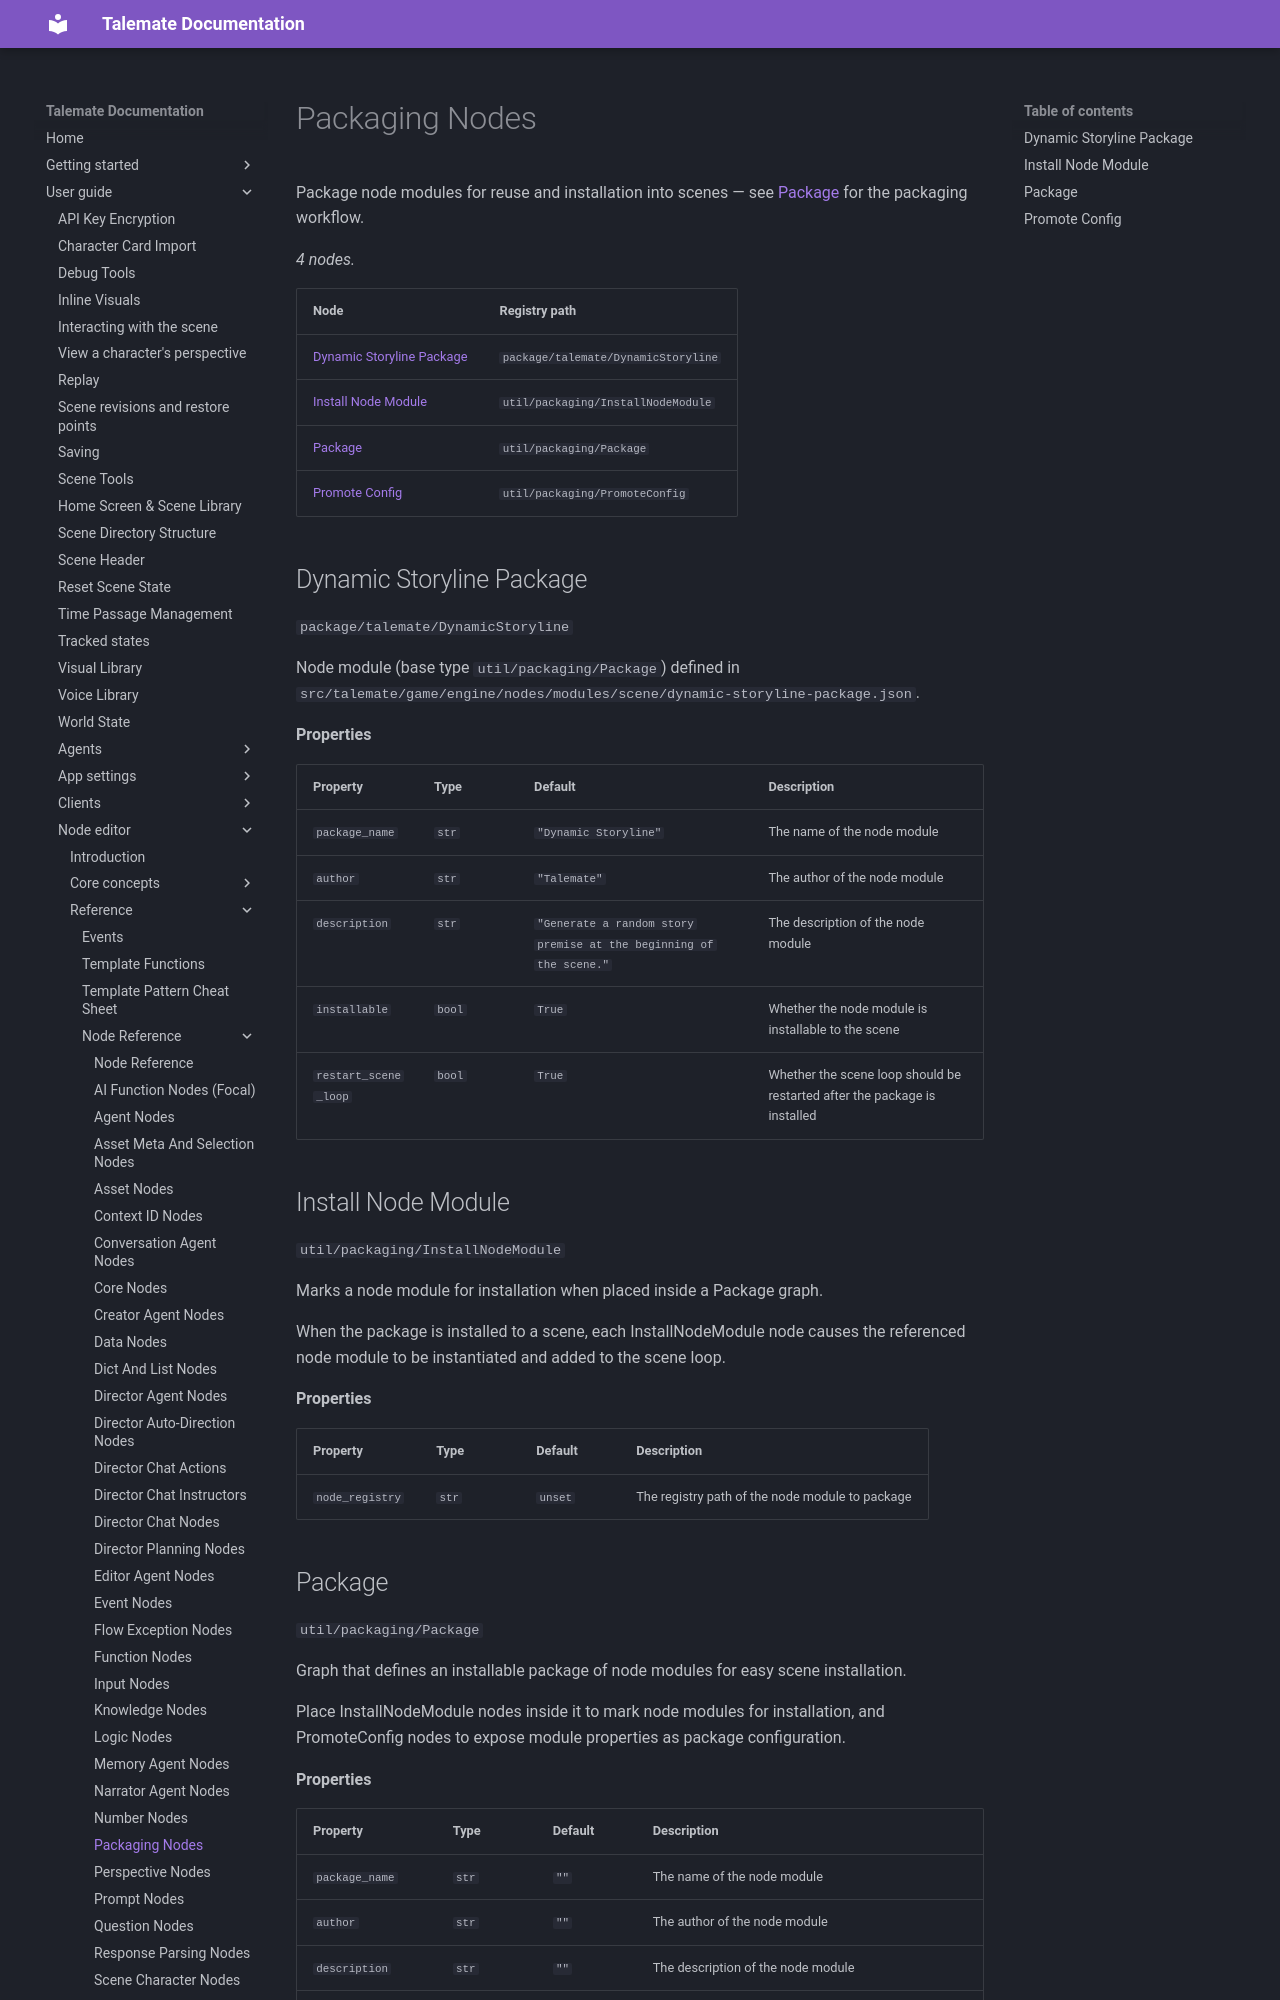

repository: vegu-ai/talemate · page: user-guide/node-editor/reference/nodes/util-packaging/index.html · generator: mkdocs

# Packaging Nodes

Package node modules for reuse and installation into scenes — see [Package](../../core-concepts/package.md) for the packaging workflow.

<!-- glossary:generated - everything below this line is generated by `python -m talemate.game.engine.nodes.tools glossary --write` - do not edit -->


_4 nodes._

| Node | Registry path |
| --- | --- |
| [Dynamic Storyline Package](#dynamic-storyline-package) | `package/talemate/DynamicStoryline` |
| [Install Node Module](#install-node-module) | `util/packaging/InstallNodeModule` |
| [Package](#package) | `util/packaging/Package` |
| [Promote Config](#promote-config) | `util/packaging/PromoteConfig` |

## Dynamic Storyline Package

`package/talemate/DynamicStoryline`

Node module (base type `util/packaging/Package`) defined in `src/talemate/game/engine/nodes/modules/scene/dynamic-storyline-package.json`.

**Properties**

| Property | Type | Default | Description |
| --- | --- | --- | --- |
| `package_name` | `str` | `"Dynamic Storyline"` | The name of the node module |
| `author` | `str` | `"Talemate"` | The author of the node module |
| `description` | `str` | `"Generate a random story premise at the beginning of the scene."` | The description of the node module |
| `installable` | `bool` | `True` | Whether the node module is installable to the scene |
| `restart_scene_loop` | `bool` | `True` | Whether the scene loop should be restarted after the package is installed |

## Install Node Module

`util/packaging/InstallNodeModule`

Marks a node module for installation when placed inside a Package graph.

When the package is installed to a scene, each InstallNodeModule node causes
the referenced node module to be instantiated and added to the scene loop.

**Properties**

| Property | Type | Default | Description |
| --- | --- | --- | --- |
| `node_registry` | `str` | `unset` | The registry path of the node module to package |
